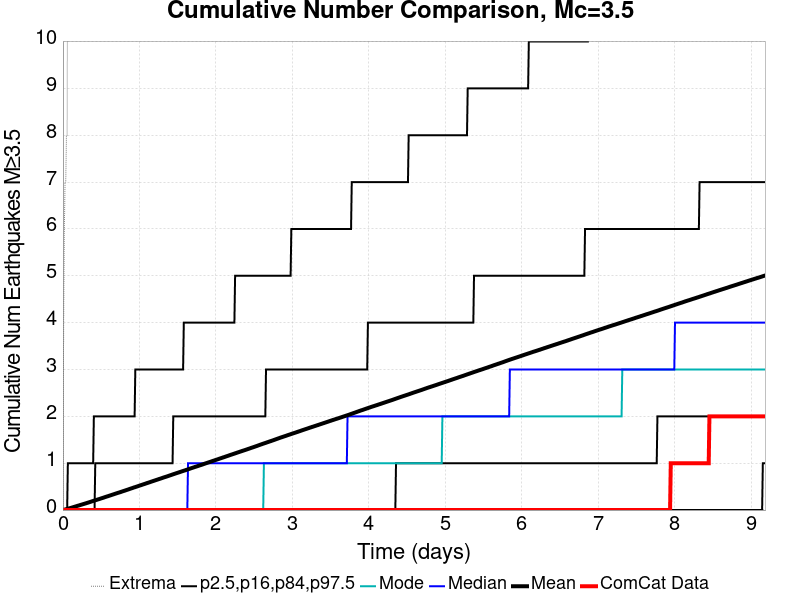

Source data for this figure (header and first rows):
Time (days), ComCat Data, Simulation Mean, Simulation Median, Simulation Mode, Simulation Minimum, Simulation Maximum, 2.5 %-ile, 16 %-ile, 84 %-ile, 97.5 %-ile
0.0, 0.0, 0.0, 0.0, 0.0, 0.0, 0.0, 0.0, 0.0, 0.0, 0.0
0.009189, 0.0, 0.00408, 0.0, 0.0, 0.0, 4.0, 0.0, 0.0, 0.0, 0.0
0.01838, 0.0, 0.00794, 0.0, 0.0, 0.0, 6.0, 0.0, 0.0, 0.0, 0.0
0.02757, 0.0, 0.01182, 0.0, 0.0, 0.0, 7.0, 0.0, 0.0, 0.0, 0.0
0.03675, 0.0, 0.01575, 0.0, 0.0, 0.0, 7.0, 0.0, 0.0, 0.0, 0.0
0.04594, 0.0, 0.01984, 0.0, 0.0, 0.0, 8.0, 0.0, 0.0, 0.0, 0.0
0.05513, 0.0, 0.02402, 0.0, 0.0, 0.0, 8.0, 0.0, 0.0, 0.0, 0.0
0.06432, 0.0, 0.02792, 0.0, 0.0, 0.0, 15.0, 0.0, 0.0, 0.0, 1.0
0.07351, 0.0, 0.03232, 0.0, 0.0, 0.0, 24.0, 0.0, 0.0, 0.0, 1.0
0.0827, 0.0, 0.03656, 0.0, 0.0, 0.0, 29.0, 0.0, 0.0, 0.0, 1.0
0.09189, 0.0, 0.0409, 0.0, 0.0, 0.0, 34.0, 0.0, 0.0, 0.0, 1.0
0.1011, 0.0, 0.04518, 0.0, 0.0, 0.0, 36.0, 0.0, 0.0, 0.0, 1.0
0.1103, 0.0, 0.04936, 0.0, 0.0, 0.0, 37.0, 0.0, 0.0, 0.0, 1.0
0.1195, 0.0, 0.05401, 0.0, 0.0, 0.0, 44.0, 0.0, 0.0, 0.0, 1.0
0.1286, 0.0, 0.05864, 0.0, 0.0, 0.0, 46.0, 0.0, 0.0, 0.0, 1.0
0.1378, 0.0, 0.06339, 0.0, 0.0, 0.0, 47.0, 0.0, 0.0, 0.0, 1.0
0.147, 0.0, 0.06796, 0.0, 0.0, 0.0, 48.0, 0.0, 0.0, 0.0, 1.0
0.1562, 0.0, 0.07247, 0.0, 0.0, 0.0, 50.0, 0.0, 0.0, 0.0, 1.0
0.1654, 0.0, 0.07717, 0.0, 0.0, 0.0, 52.0, 0.0, 0.0, 0.0, 1.0
0.1746, 0.0, 0.08173, 0.0, 0.0, 0.0, 57.0, 0.0, 0.0, 0.0, 1.0
0.1838, 0.0, 0.08661, 0.0, 0.0, 0.0, 57.0, 0.0, 0.0, 0.0, 1.0
0.193, 0.0, 0.09098, 0.0, 0.0, 0.0, 58.0, 0.0, 0.0, 0.0, 1.0
0.2022, 0.0, 0.09529, 0.0, 0.0, 0.0, 60.0, 0.0, 0.0, 0.0, 1.0
0.2113, 0.0, 0.09965, 0.0, 0.0, 0.0, 62.0, 0.0, 0.0, 0.0, 1.0
0.2205, 0.0, 0.1045, 0.0, 0.0, 0.0, 62.0, 0.0, 0.0, 0.0, 1.0
0.2297, 0.0, 0.1091, 0.0, 0.0, 0.0, 63.0, 0.0, 0.0, 0.0, 1.0
0.2389, 0.0, 0.1138, 0.0, 0.0, 0.0, 63.0, 0.0, 0.0, 0.0, 1.0
0.2481, 0.0, 0.1182, 0.0, 0.0, 0.0, 64.0, 0.0, 0.0, 0.0, 1.0
0.2573, 0.0, 0.1229, 0.0, 0.0, 0.0, 64.0, 0.0, 0.0, 0.0, 1.0
0.2665, 0.0, 0.1274, 0.0, 0.0, 0.0, 64.0, 0.0, 0.0, 0.0, 1.0
0.2757, 0.0, 0.1319, 0.0, 0.0, 0.0, 64.0, 0.0, 0.0, 0.0, 1.0
0.2848, 0.0, 0.1363, 0.0, 0.0, 0.0, 64.0, 0.0, 0.0, 0.0, 1.0
0.294, 0.0, 0.1412, 0.0, 0.0, 0.0, 64.0, 0.0, 0.0, 0.0, 1.0
0.3032, 0.0, 0.1455, 0.0, 0.0, 0.0, 66.0, 0.0, 0.0, 0.0, 1.0
0.3124, 0.0, 0.1505, 0.0, 0.0, 0.0, 66.0, 0.0, 0.0, 0.0, 1.0
0.3216, 0.0, 0.1553, 0.0, 0.0, 0.0, 83.0, 0.0, 0.0, 0.0, 1.0
0.3308, 0.0, 0.1599, 0.0, 0.0, 0.0, 101.0, 0.0, 0.0, 0.0, 1.0
0.34, 0.0, 0.1644, 0.0, 0.0, 0.0, 112.0, 0.0, 0.0, 0.0, 1.0
0.3492, 0.0, 0.1694, 0.0, 0.0, 0.0, 130.0, 0.0, 0.0, 0.0, 1.0
0.3584, 0.0, 0.1747, 0.0, 0.0, 0.0, 140.0, 0.0, 0.0, 0.0, 1.0
0.3675, 0.0, 0.1798, 0.0, 0.0, 0.0, 149.0, 0.0, 0.0, 0.0, 1.0
0.3767, 0.0, 0.1845, 0.0, 0.0, 0.0, 156.0, 0.0, 0.0, 0.0, 1.0
0.3859, 0.0, 0.1897, 0.0, 0.0, 0.0, 161.0, 0.0, 0.0, 0.0, 1.0
0.3951, 0.0, 0.1945, 0.0, 0.0, 0.0, 166.0, 0.0, 0.0, 0.0, 1.0
0.4043, 0.0, 0.1992, 0.0, 0.0, 0.0, 171.0, 0.0, 0.0, 0.0, 2.0
0.4135, 0.0, 0.2039, 0.0, 0.0, 0.0, 176.0, 0.0, 0.0, 0.0, 2.0
0.4227, 0.0, 0.2086, 0.0, 0.0, 0.0, 178.0, 0.0, 0.0, 1.0, 2.0
0.4319, 0.0, 0.2134, 0.0, 0.0, 0.0, 183.0, 0.0, 0.0, 1.0, 2.0
0.4411, 0.0, 0.2177, 0.0, 0.0, 0.0, 185.0, 0.0, 0.0, 1.0, 2.0
0.4502, 0.0, 0.2226, 0.0, 0.0, 0.0, 188.0, 0.0, 0.0, 1.0, 2.0
0.4594, 0.0, 0.2275, 0.0, 0.0, 0.0, 190.0, 0.0, 0.0, 1.0, 2.0
0.4686, 0.0, 0.2319, 0.0, 0.0, 0.0, 190.0, 0.0, 0.0, 1.0, 2.0
0.4778, 0.0, 0.237, 0.0, 0.0, 0.0, 190.0, 0.0, 0.0, 1.0, 2.0
0.487, 0.0, 0.2416, 0.0, 0.0, 0.0, 190.0, 0.0, 0.0, 1.0, 2.0
0.4962, 0.0, 0.2467, 0.0, 0.0, 0.0, 191.0, 0.0, 0.0, 1.0, 2.0
0.5054, 0.0, 0.2517, 0.0, 0.0, 0.0, 194.0, 0.0, 0.0, 1.0, 2.0
0.5146, 0.0, 0.2564, 0.0, 0.0, 0.0, 197.0, 0.0, 0.0, 1.0, 2.0
0.5238, 0.0, 0.2614, 0.0, 0.0, 0.0, 198.0, 0.0, 0.0, 1.0, 2.0
0.5329, 0.0, 0.2662, 0.0, 0.0, 0.0, 198.0, 0.0, 0.0, 1.0, 2.0
0.5421, 0.0, 0.2715, 0.0, 0.0, 0.0, 200.0, 0.0, 0.0, 1.0, 2.0
... 940 more rows
